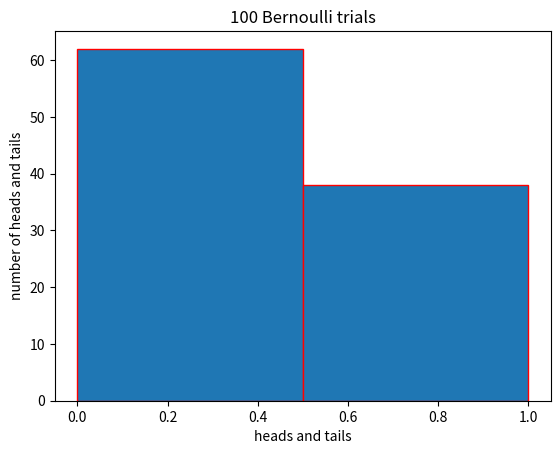

Python code for this plot:
import matplotlib.pyplot as plt
import random

y = []
for i in range(1, 101):
    b = random.random()
    if b >= 0.5:
        y.append(1)
    else:
        y.append(0)
plt.hist(y, bins=(max(y)-min(y)+1), histtype = 'bar', edgecolor='r')
plt.xlabel('heads and tails')
plt.ylabel('number of heads and tails')
plt.title('100 Bernoulli trials')
plt.show()